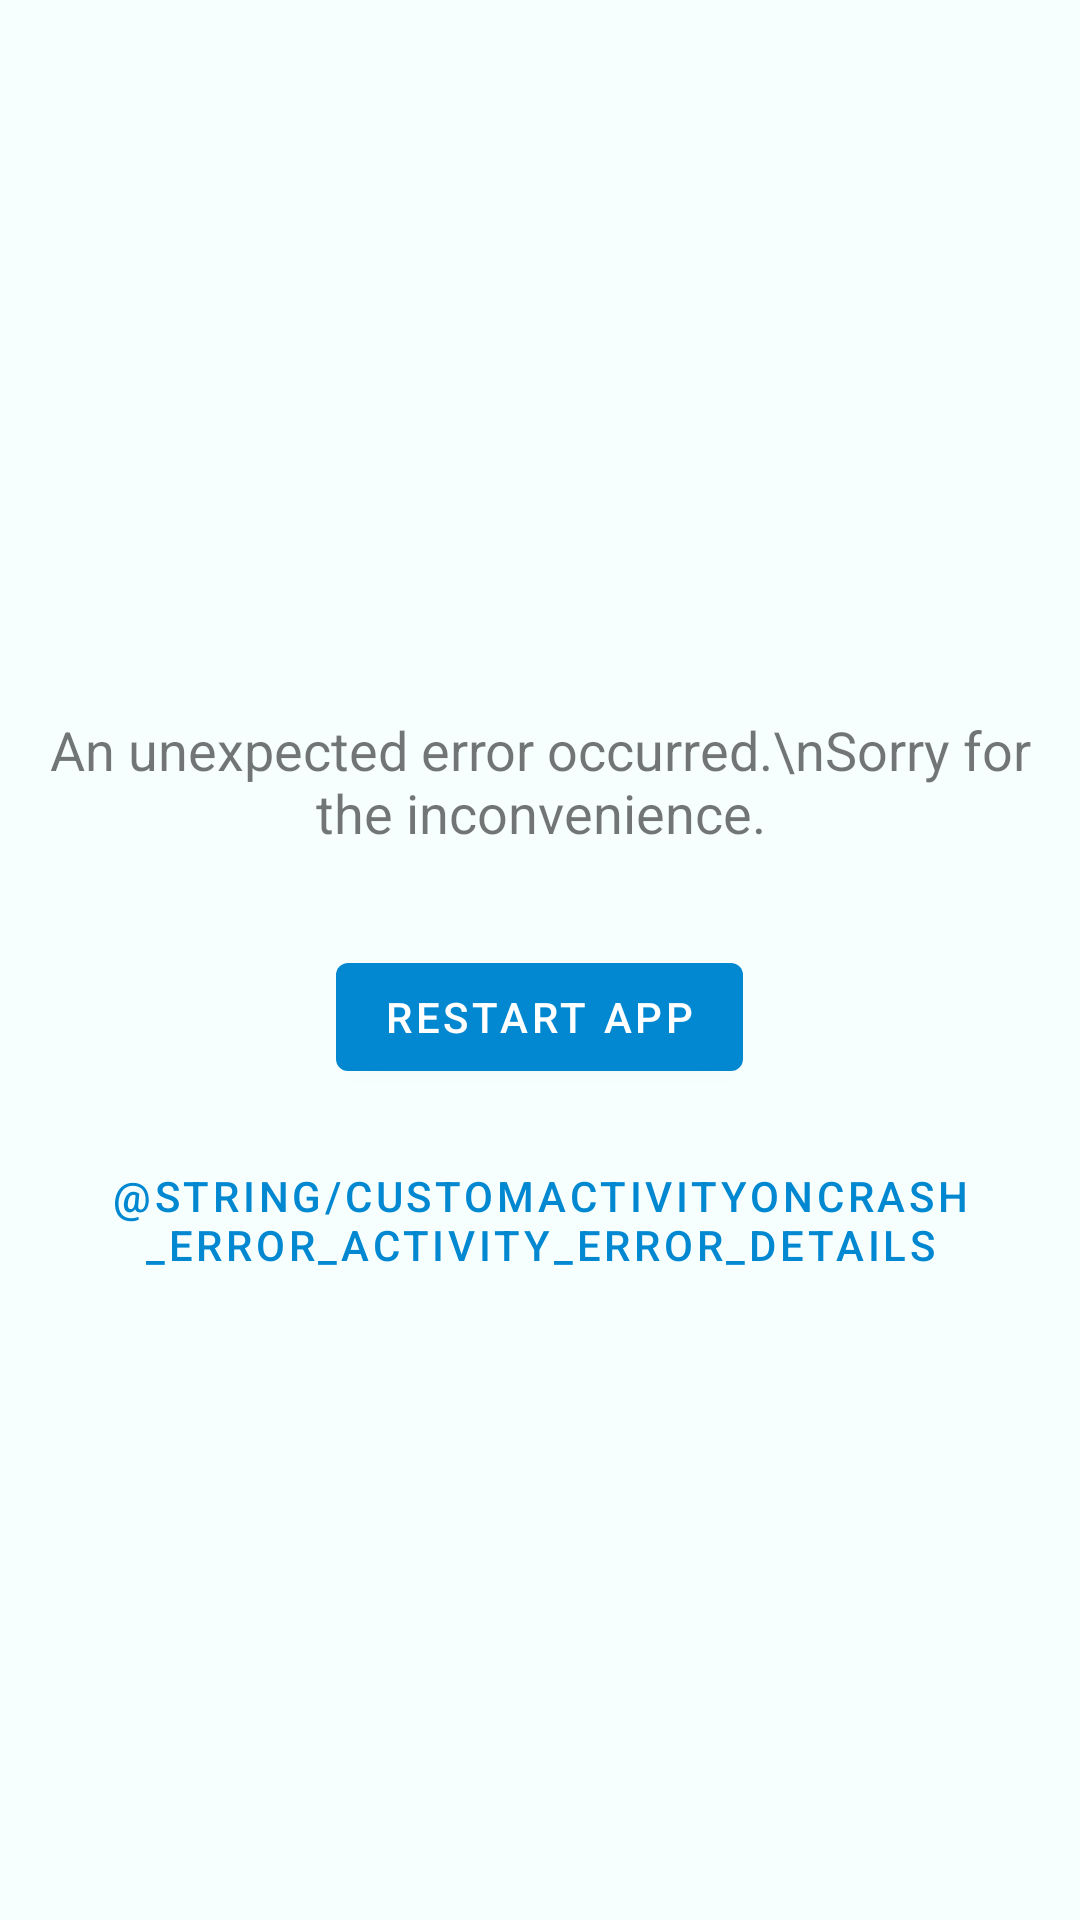

Layout XML and referenced resources for this Android screen:
<!-- AndroidManifest.xml: application theme AppTheme -->
<!-- res/layout/activity_error.xml -->
<?xml version="1.0" encoding="utf-8"?>
<LinearLayout xmlns:android="http://schemas.android.com/apk/res/android"
    android:layout_width="match_parent"
    android:layout_height="match_parent"
    android:gravity="center"
    android:orientation="vertical"
    android:padding="16dp">

    
        
        
        
        

    <TextView
        android:layout_width="wrap_content"
        android:layout_height="wrap_content"
        android:layout_marginTop="32dp"
        android:gravity="center"
        android:text="An unexpected error occurred.\nSorry for the inconvenience."
        android:textSize="18sp" />

    <Button
        android:id="@+id/error_activity_restart_button"
        android:layout_width="wrap_content"
        android:layout_height="wrap_content"
        android:layout_marginTop="32dp"
        android:text="Restart app" />

    <Button
        android:id="@+id/error_activity_more_info_button"
        style="?borderlessButtonStyle"
        android:layout_width="wrap_content"
        android:layout_height="wrap_content"
        android:layout_marginTop="16dp"
        android:text="@string/customactivityoncrash_error_activity_error_details" />

</LinearLayout>
<!-- resources referenced by this layout -->
<resources>
  <style name="AppTheme" parent="Theme.MaterialComponents.Light.NoActionBar">
          
          
          
          
          <item name="colorPrimary">@color/blue_700</item>
          <item name="colorPrimaryVariant">@color/blue_800</item>
          <item name="colorSecondary">@color/blue_700</item>
          <item name="colorSecondaryVariant">@color/blue_800</item>
          
          
          
          
          <item name="android:colorBackground">@color/not_quite_white</item>
          <item name="colorSurface">@color/white_50</item>
          <item name="colorError">@color/red_600</item>
          
          
          <item name="colorOnPrimary">@color/white_50</item>
          <item name="colorOnSecondary">@color/white_50</item>
          <item name="colorOnBackground">@color/black_900</item>
          <item name="colorOnSurface">@color/black_900</item>
          <item name="colorOnError">@color/white_50</item>
          
          
          
          
          
          
          
          
          
          
          
          
          
          
          
          
          
          
          
          
          
          
          <item name="toolbarStyle">@style/Widget.MaterialComponents.Toolbar.Primary</item>
  
          <item name="android:statusBarColor" tools:ignore="NewApi">?attr/colorPrimaryVariant</item>
          <item name="android:navigationBarColor" tools:ignore="NewApi">?android:attr/colorBackground</item>
      </style>
  <color name="blue_700">#0288D1</color>
  <color name="blue_800">#0277BD</color>
  <color name="not_quite_white">#F6FFFE</color>
  <color name="white_50">#ffffff</color>
  <color name="red_600">#b00020</color>
  <color name="black_900">#000000</color>
</resources>
